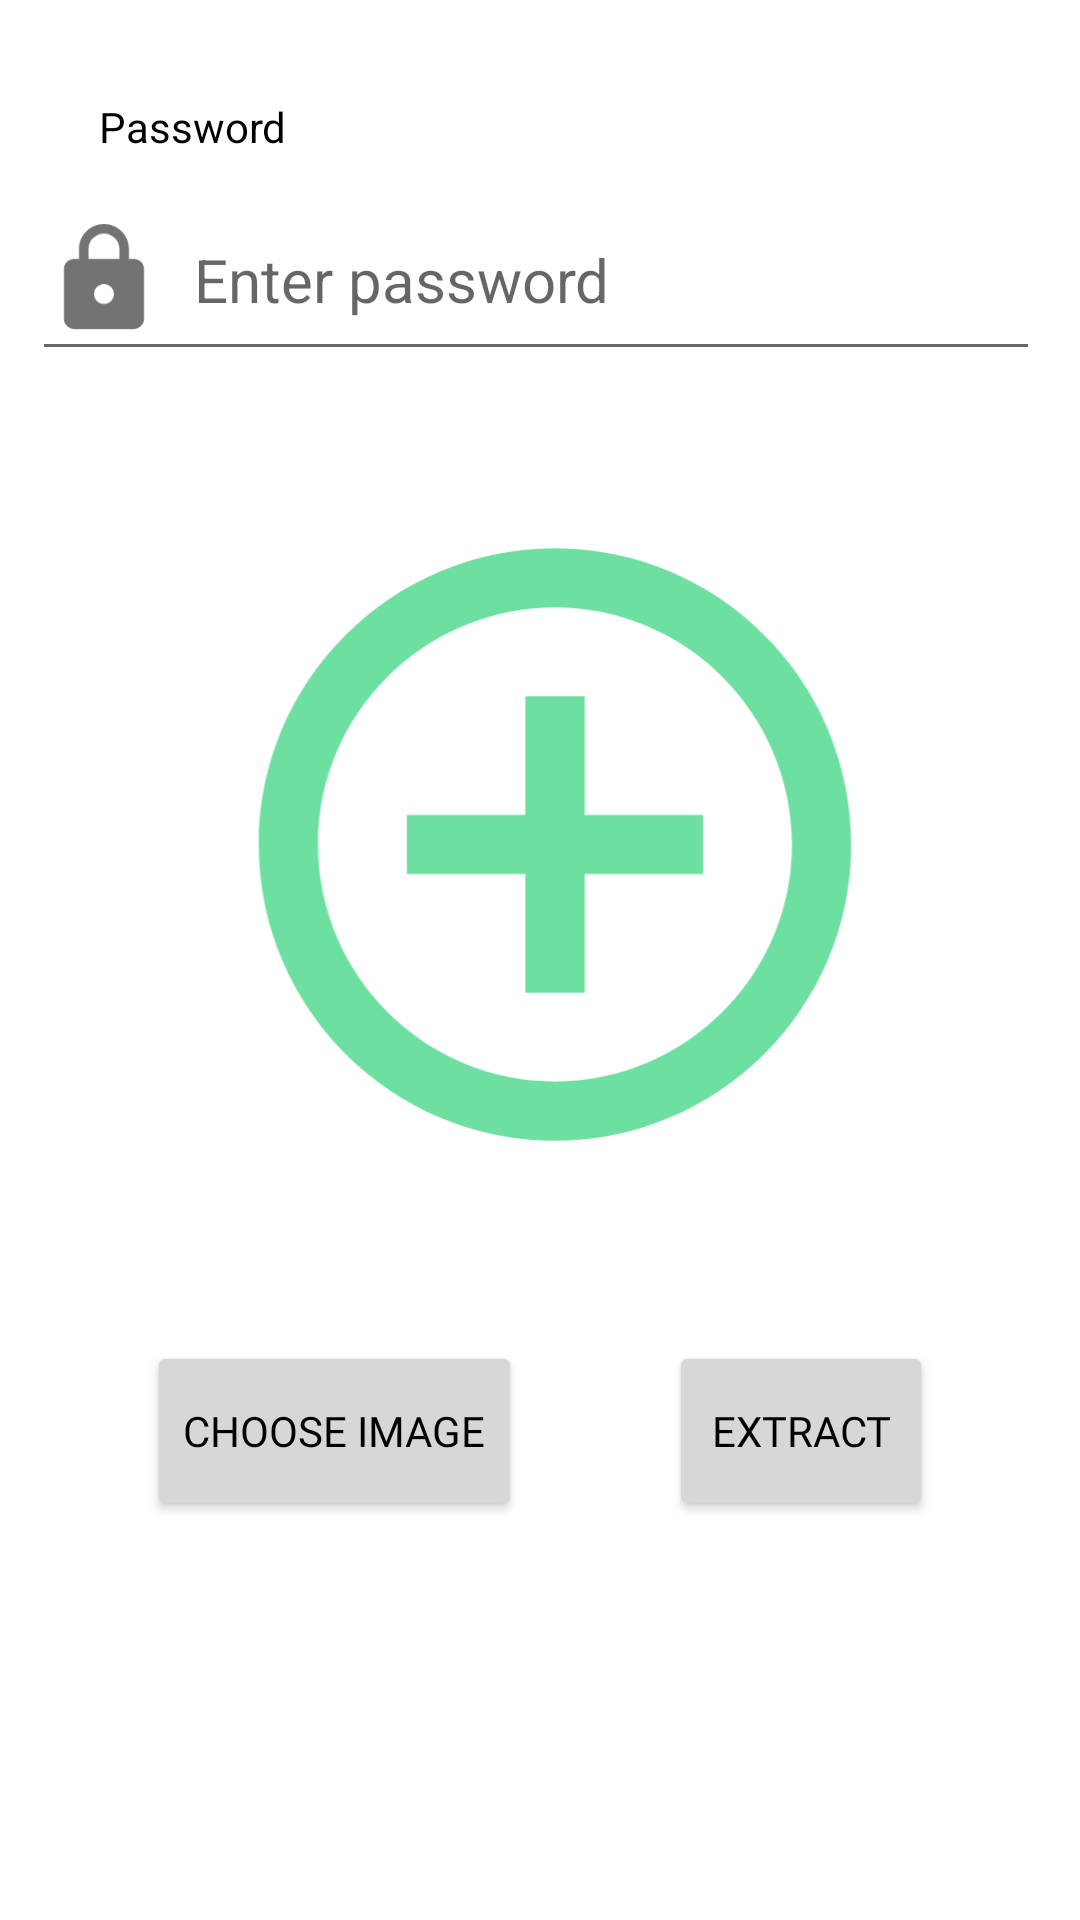

The Android layout XML behind this screen, and the referenced resources:
<!-- AndroidManifest.xml: application theme Theme.EmbeddingAndEncryption -->
<!-- res/layout/activity_decryption.xml -->
<?xml version="1.0" encoding="utf-8"?>
<androidx.constraintlayout.widget.ConstraintLayout xmlns:android="http://schemas.android.com/apk/res/android"
    xmlns:app="http://schemas.android.com/apk/res-auto"
    xmlns:tools="http://schemas.android.com/tools"
    android:layout_width="match_parent"
    android:layout_height="match_parent"
    android:background="@color/screen_background"
    tools:context=".Decryption">


    <ImageView
        android:id="@+id/ivImage"
        android:layout_width="244dp"
        android:layout_height="237dp"
        android:layout_marginTop="30dp"
        app:layout_constraintBottom_toTopOf="@+id/guideline2"
        app:layout_constraintEnd_toStartOf="@+id/guideline4"
        app:layout_constraintHorizontal_bias="0.333"
        app:layout_constraintStart_toStartOf="@+id/guideline3"
        app:layout_constraintTop_toBottomOf="@+id/dPassword"
        app:srcCompat="@drawable/ic_baseline_add_circle_outline_24" />

    <Button
        android:id="@+id/btChooseFile"
        android:layout_width="wrap_content"
        android:layout_height="60dp"
        android:fontFamily="@font/krona_one"
        android:text="Choose Image"
        android:textColor="#000000"
        app:layout_constraintBottom_toTopOf="@+id/guideline9"
        app:layout_constraintEnd_toStartOf="@+id/btExtract"
        app:layout_constraintHorizontal_bias="0.5"
        app:layout_constraintStart_toStartOf="parent"
        app:layout_constraintTop_toTopOf="@+id/guideline2" />

    <Button
        android:id="@+id/btExtract"
        android:layout_width="wrap_content"
        android:layout_height="60dp"
        android:text="EXTRACT"
        android:fontFamily="@font/krona_one"
        android:textColor="#000000"
        app:layout_constraintBottom_toTopOf="@+id/guideline9"
        app:layout_constraintEnd_toEndOf="parent"
        app:layout_constraintHorizontal_bias="0.5"
        app:layout_constraintStart_toEndOf="@+id/btChooseFile"
        app:layout_constraintTop_toTopOf="@+id/guideline2" />

    <androidx.constraintlayout.widget.Guideline
        android:id="@+id/guideline2"
        android:layout_width="wrap_content"
        android:layout_height="wrap_content"
        android:orientation="horizontal"
        app:layout_constraintGuide_percent="0.64" />

    <androidx.constraintlayout.widget.Guideline
        android:id="@+id/guideline3"
        android:layout_width="wrap_content"
        android:layout_height="wrap_content"
        android:orientation="vertical"
        app:layout_constraintGuide_percent="0.20" />

    <androidx.constraintlayout.widget.Guideline
        android:id="@+id/guideline4"
        android:layout_width="wrap_content"
        android:layout_height="wrap_content"
        android:orientation="vertical"
        app:layout_constraintGuide_percent="0.80" />

    <EditText
        android:id="@+id/dPassword"
        android:layout_width="336dp"
        android:layout_height="64dp"
        android:layout_marginTop="50dp"
        android:drawableLeft="@drawable/ic_baseline_lock_24"

        android:ems="10"
        android:hint="  Enter password"
        android:inputType="textPassword"
        android:textSize="20sp"
        android:textStyle="normal"
        app:layout_constraintBottom_toTopOf="@+id/ivImage"
        app:layout_constraintDimensionRatio="w,1:1"
        app:layout_constraintEnd_toStartOf="@+id/guideline8"
        app:layout_constraintHorizontal_bias="0.538"
        app:layout_constraintStart_toStartOf="@+id/guideline7"
        app:layout_constraintTop_toTopOf="parent" />

    <androidx.constraintlayout.widget.Guideline
        android:id="@+id/guideline7"
        android:layout_width="wrap_content"
        android:layout_height="wrap_content"
        android:orientation="vertical"
        app:layout_constraintGuide_begin="16dp" />

    <androidx.constraintlayout.widget.Guideline
        android:id="@+id/guideline8"
        android:layout_width="wrap_content"
        android:layout_height="wrap_content"
        android:orientation="vertical"
        app:layout_constraintGuide_percent="0.95" />

    <TextView
        android:id="@+id/textView5"
        android:layout_width="125dp"
        android:layout_height="27dp"
        android:text="Password"
        android:textColor="@color/text_color"
        app:layout_constraintBottom_toTopOf="@+id/dPassword"
        app:layout_constraintEnd_toStartOf="@+id/guideline8"
        app:layout_constraintHorizontal_bias="0.084"
        app:layout_constraintStart_toStartOf="@+id/guideline7"
        app:layout_constraintTop_toTopOf="parent"
        app:layout_constraintVertical_bias="1.0" />

    <androidx.constraintlayout.widget.Guideline
        android:id="@+id/guideline9"
        android:layout_width="wrap_content"
        android:layout_height="wrap_content"
        android:orientation="horizontal"
        app:layout_constraintGuide_percent="0.85" />

</androidx.constraintlayout.widget.ConstraintLayout>
<!-- resources referenced by this layout -->
<resources>
  <color name="screen_background">#FFFFFFFF</color>
  <color name="text_color">#000000</color>
  <!-- drawable ic_baseline_add_circle_outline_24 (drawable) -->
  <vector android:height="200dp" android:tint="@color/add_image_icon"
      android:viewportHeight="24" android:viewportWidth="24"
      android:width="200dp" xmlns:android="http://schemas.android.com/apk/res/android">
      <path android:fillColor="@color/white" android:pathData="M13,7h-2v4L7,11v2h4v4h2v-4h4v-2h-4L13,7zM12,2C6.48,2 2,6.48 2,12s4.48,10 10,10 10,-4.48 10,-10S17.52,2 12,2zM12,20c-4.41,0 -8,-3.59 -8,-8s3.59,-8 8,-8 8,3.59 8,8 -3.59,8 -8,8z"/>
  </vector>
  <!-- drawable ic_baseline_lock_24 (drawable) -->
  <vector android:height="40dp" android:tint="#737373"
      android:viewportHeight="24" android:viewportWidth="24"
      android:width="40dp" xmlns:android="http://schemas.android.com/apk/res/android">
      <path android:fillColor="@android:color/white" android:pathData="M18,8h-1L17,6c0,-2.76 -2.24,-5 -5,-5S7,3.24 7,6v2L6,8c-1.1,0 -2,0.9 -2,2v10c0,1.1 0.9,2 2,2h12c1.1,0 2,-0.9 2,-2L20,10c0,-1.1 -0.9,-2 -2,-2zM12,17c-1.1,0 -2,-0.9 -2,-2s0.9,-2 2,-2 2,0.9 2,2 -0.9,2 -2,2zM15.1,8L8.9,8L8.9,6c0,-1.71 1.39,-3.1 3.1,-3.1 1.71,0 3.1,1.39 3.1,3.1v2z"/>
  </vector>
  <style name="Theme.EmbeddingAndEncryption" parent="Theme.MaterialComponents.DayNight.DarkActionBar">
          
          
          <item name="colorPrimary">@color/app_color</item>
          
          <item name="colorPrimaryVariant">@color/notification_bar_color</item>
          
          <item name="colorOnPrimary">@color/white</item>
          
          <item name="colorSecondary">@color/secondary_app_color</item>
          <item name="colorSecondaryVariant">@color/teal_700</item>
          <item name="colorOnSecondary">@color/white</item>
          
          <item name="android:statusBarColor" tools:targetApi="l">?attr/colorPrimaryVariant</item>
          
      </style>
  <color name="add_image_icon">#F366DD9B</color>
  <color name="white">#FFFFFFFF</color>
  <color name="app_color">#3DDC84</color>
  <color name="notification_bar_color">#F324AE14</color>
  <color name="secondary_app_color">#FF03DAC5</color>
  <color name="teal_700">#FF018786</color>
</resources>
